Labelled photos from "dataset", an image-classification folder in rehafj/CMPM_Project3. The possible labels are: colorless, darkness, dragon, fighting, fire, grass, lightning, metal, psychic, water.

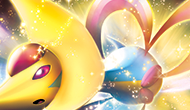
Label: psychic

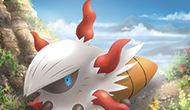
Label: fire

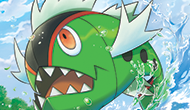
Label: water

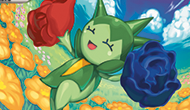
Label: grass

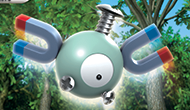
Label: lightning

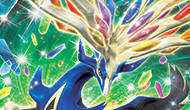
Label: colorless
